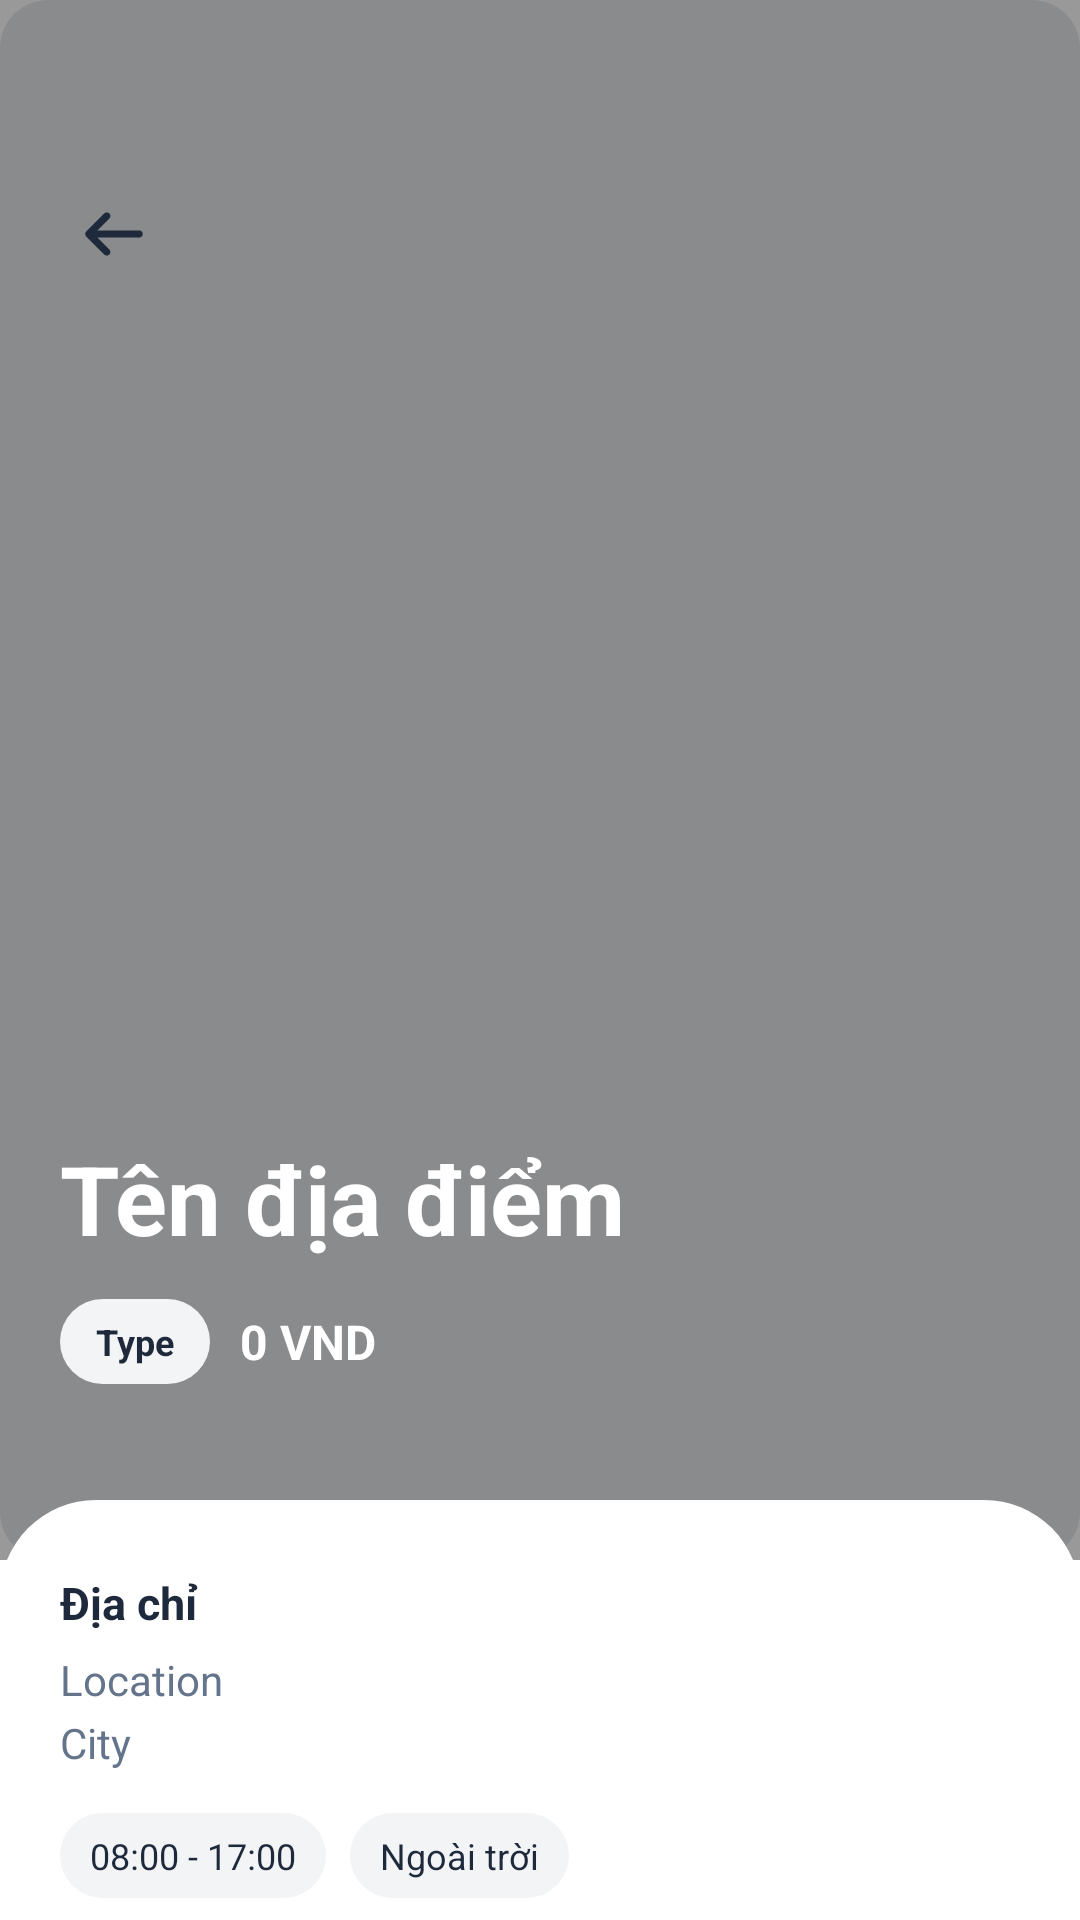

Layout XML and referenced resources for this Android screen:
<!-- AndroidManifest.xml: application theme Theme.WeatherTrip_SEP490 -->
<!-- res/layout/activity_explore_poi_detail.xml -->
<?xml version="1.0" encoding="utf-8"?>
<FrameLayout xmlns:android="http://schemas.android.com/apk/res/android"
    xmlns:app="http://schemas.android.com/apk/res-auto"
    android:layout_width="match_parent"
    android:layout_height="match_parent"
    android:background="@android:color/white">

    <ImageView
        android:id="@+id/ivPoiDetailImage"
        android:layout_width="match_parent"
        android:layout_height="520dp"
        android:contentDescription="Ảnh địa điểm"
        android:scaleType="centerCrop"
        android:src="@drawable/bg_image_placeholder" />

    <View
        android:layout_width="match_parent"
        android:layout_height="520dp"
        android:background="#66000000" />

    <LinearLayout
        android:layout_width="match_parent"
        android:layout_height="wrap_content"
        android:layout_marginStart="20dp"
        android:layout_marginTop="378dp"
        android:layout_marginEnd="20dp"
        android:orientation="vertical">

        <TextView
            android:id="@+id/tvPoiDetailName"
            android:layout_width="match_parent"
            android:layout_height="wrap_content"
            android:ellipsize="end"
            android:maxLines="2"
            android:text="Tên địa điểm"
            android:textColor="@android:color/white"
            android:textSize="32sp"
            android:textStyle="bold" />

        <LinearLayout
            android:layout_width="match_parent"
            android:layout_height="wrap_content"
            android:layout_marginTop="12dp"
            android:gravity="center_vertical"
            android:orientation="horizontal">

            <TextView
                android:id="@+id/tvPoiDetailType"
                android:layout_width="wrap_content"
                android:layout_height="wrap_content"
                android:background="@drawable/bg_type_badge"
                android:paddingStart="12dp"
                android:paddingTop="6dp"
                android:paddingEnd="12dp"
                android:paddingBottom="6dp"
                android:text="Type"
                android:textColor="@color/slate_800"
                android:textSize="12sp"
                android:textStyle="bold" />

            <TextView
                android:id="@+id/tvPoiDetailCost"
                android:layout_width="wrap_content"
                android:layout_height="wrap_content"
                android:layout_marginStart="10dp"
                android:text="0 VND"
                android:textColor="@android:color/white"
                android:textSize="16sp"
                android:textStyle="bold" />
        </LinearLayout>
    </LinearLayout>

    <ImageButton
        android:id="@+id/btnBackDetail"
        android:layout_width="44dp"
        android:layout_height="44dp"
        android:layout_marginStart="16dp"
        android:layout_marginTop="56dp"
        android:background="?attr/selectableItemBackgroundBorderless"
        android:contentDescription="Quay lại"
        android:elevation="6dp"
        android:padding="10dp"
        android:src="@drawable/ic_left"
        android:scaleType="fitCenter"
        app:tint="@color/slate_800"
         />

    <androidx.core.widget.NestedScrollView
        android:layout_width="match_parent"
        android:layout_height="match_parent"
        android:layout_marginTop="500dp"
        android:background="@drawable/bg_detail_white_top">

        <LinearLayout
            android:layout_width="match_parent"
            android:layout_height="wrap_content"
            android:orientation="vertical"
            android:paddingStart="20dp"
            android:paddingTop="24dp"
            android:paddingEnd="20dp"
            android:paddingBottom="24dp">

            <TextView
                android:id="@+id/tvPoiDetailAddress"
                android:layout_width="match_parent"
                android:layout_height="wrap_content"
                android:text="Địa chỉ"
                android:textColor="@color/slate_800"
                android:textSize="15sp"
                android:textStyle="bold" />

            <TextView
                android:id="@+id/tvPoiDetailLocationName"
                android:layout_width="match_parent"
                android:layout_height="wrap_content"
                android:layout_marginTop="6dp"
                android:text="Location"
                android:textColor="@color/slate_500"
                android:textSize="14sp" />

            <TextView
                android:id="@+id/tvPoiDetailCity"
                android:layout_width="match_parent"
                android:layout_height="wrap_content"
                android:layout_marginTop="2dp"
                android:text="City"
                android:textColor="@color/slate_500"
                android:textSize="14sp" />

            <LinearLayout
                android:layout_width="match_parent"
                android:layout_height="wrap_content"
                android:layout_marginTop="14dp"
                android:orientation="horizontal">

                <TextView
                    android:id="@+id/tvPoiDetailHours"
                    android:layout_width="wrap_content"
                    android:layout_height="wrap_content"
                    android:background="@drawable/bg_type_badge"
                    android:paddingStart="10dp"
                    android:paddingTop="6dp"
                    android:paddingEnd="10dp"
                    android:paddingBottom="6dp"
                    android:text="08:00 - 17:00"
                    android:textColor="@color/slate_800"
                    android:textSize="12sp" />

                <TextView
                    android:id="@+id/tvPoiDetailIndoor"
                    android:layout_width="wrap_content"
                    android:layout_height="wrap_content"
                    android:layout_marginStart="8dp"
                    android:background="@drawable/bg_type_badge"
                    android:paddingStart="10dp"
                    android:paddingTop="6dp"
                    android:paddingEnd="10dp"
                    android:paddingBottom="6dp"
                    android:text="Ngoài trời"
                    android:textColor="@color/slate_800"
                    android:textSize="12sp" />
            </LinearLayout>

            <TextView
                android:layout_width="match_parent"
                android:layout_height="wrap_content"
                android:layout_marginTop="16dp"
                android:text="Gợi ý"
                android:textColor="@color/slate_800"
                android:textSize="14sp"
                android:textStyle="bold" />

            <TextView
                android:id="@+id/tvPoiDetailRecommendation"
                android:layout_width="match_parent"
                android:layout_height="wrap_content"
                android:layout_marginTop="6dp"
                android:text="Nội dung gợi ý"
                android:textColor="@color/slate_500"
                android:textSize="13sp" />

            <androidx.appcompat.widget.AppCompatButton
                android:id="@+id/btnOpenMap"
                android:layout_width="match_parent"
                android:layout_height="48dp"
                android:layout_marginTop="18dp"
                android:background="@drawable/button_green_gradient"
                android:text="Mở Google Maps"
                android:textAllCaps="false"
                android:textColor="@color/white"
                android:textStyle="bold" />
        </LinearLayout>
    </androidx.core.widget.NestedScrollView>
</FrameLayout>
<!-- resources referenced by this layout -->
<resources>
  <color name="slate_500">#64748B</color>
  <color name="slate_800">#1E293B</color>
  <color name="white">#FFFFFFFF</color>
  <!-- drawable bg_detail_white_top (drawable) -->
  <?xml version="1.0" encoding="utf-8"?>
  <shape xmlns:android="http://schemas.android.com/apk/res/android">
      <solid android:color="#FFFFFF" />
      <corners
          android:topLeftRadius="32dp"
          android:topRightRadius="32dp"
          android:bottomLeftRadius="0dp"
          android:bottomRightRadius="0dp" />
  </shape>
  <!-- drawable bg_image_placeholder (drawable) -->
  <?xml version="1.0" encoding="utf-8"?>
  <shape xmlns:android="http://schemas.android.com/apk/res/android">
      <solid android:color="#E5E7EB" />
      <corners android:radius="16dp" />
  </shape>
  <!-- drawable bg_type_badge (drawable) -->
  <?xml version="1.0" encoding="utf-8"?>
  <shape xmlns:android="http://schemas.android.com/apk/res/android">
      <solid android:color="#F3F4F6" />
      <corners android:radius="999dp" />
  </shape>
  <!-- drawable button_green_gradient (drawable) -->
  <?xml version="1.0" encoding="utf-8"?>
  <shape xmlns:android="http://schemas.android.com/apk/res/android"
      android:shape="rectangle">
      <solid android:color="@color/green_primary" />
      <corners android:radius="12dp" />
  </shape>
  <!-- drawable ic_left (drawable) -->
  <vector xmlns:android="http://schemas.android.com/apk/res/android"
      android:width="640dp"
      android:height="640dp"
      android:viewportWidth="640"
      android:viewportHeight="640">
    <path
        android:fillColor="#FF000000"
        android:pathData="M73.4,297.4C60.9,309.9 60.9,330.2 73.4,342.7L233.4,502.7C245.9,515.2 266.2,515.2 278.7,502.7C291.2,490.2 291.2,469.9 278.7,457.4L173.3,352L544,352C561.7,352 576,337.7 576,320C576,302.3 561.7,288 544,288L173.3,288L278.7,182.6C291.2,170.1 291.2,149.8 278.7,137.3C266.2,124.8 245.9,124.8 233.4,137.3L73.4,297.3z"/>
  </vector>
  <style name="Theme.WeatherTrip_SEP490" parent="Base.Theme.WeatherTrip_SEP490" />
  <color name="green_primary">#399970</color>
  <style name="Base.Theme.WeatherTrip_SEP490" parent="Theme.Material3.DayNight.NoActionBar">
          
          <item name="colorPrimary">@color/green_primary</item>
          <item name="colorOnPrimary">@color/white</item>
          <item name="colorSecondary">@color/emerald_600</item>
          <item name="colorOnSecondary">@color/white</item>
          <item name="android:windowLightStatusBar">true</item>
      </style>
  <color name="emerald_600">#059669</color>
</resources>
